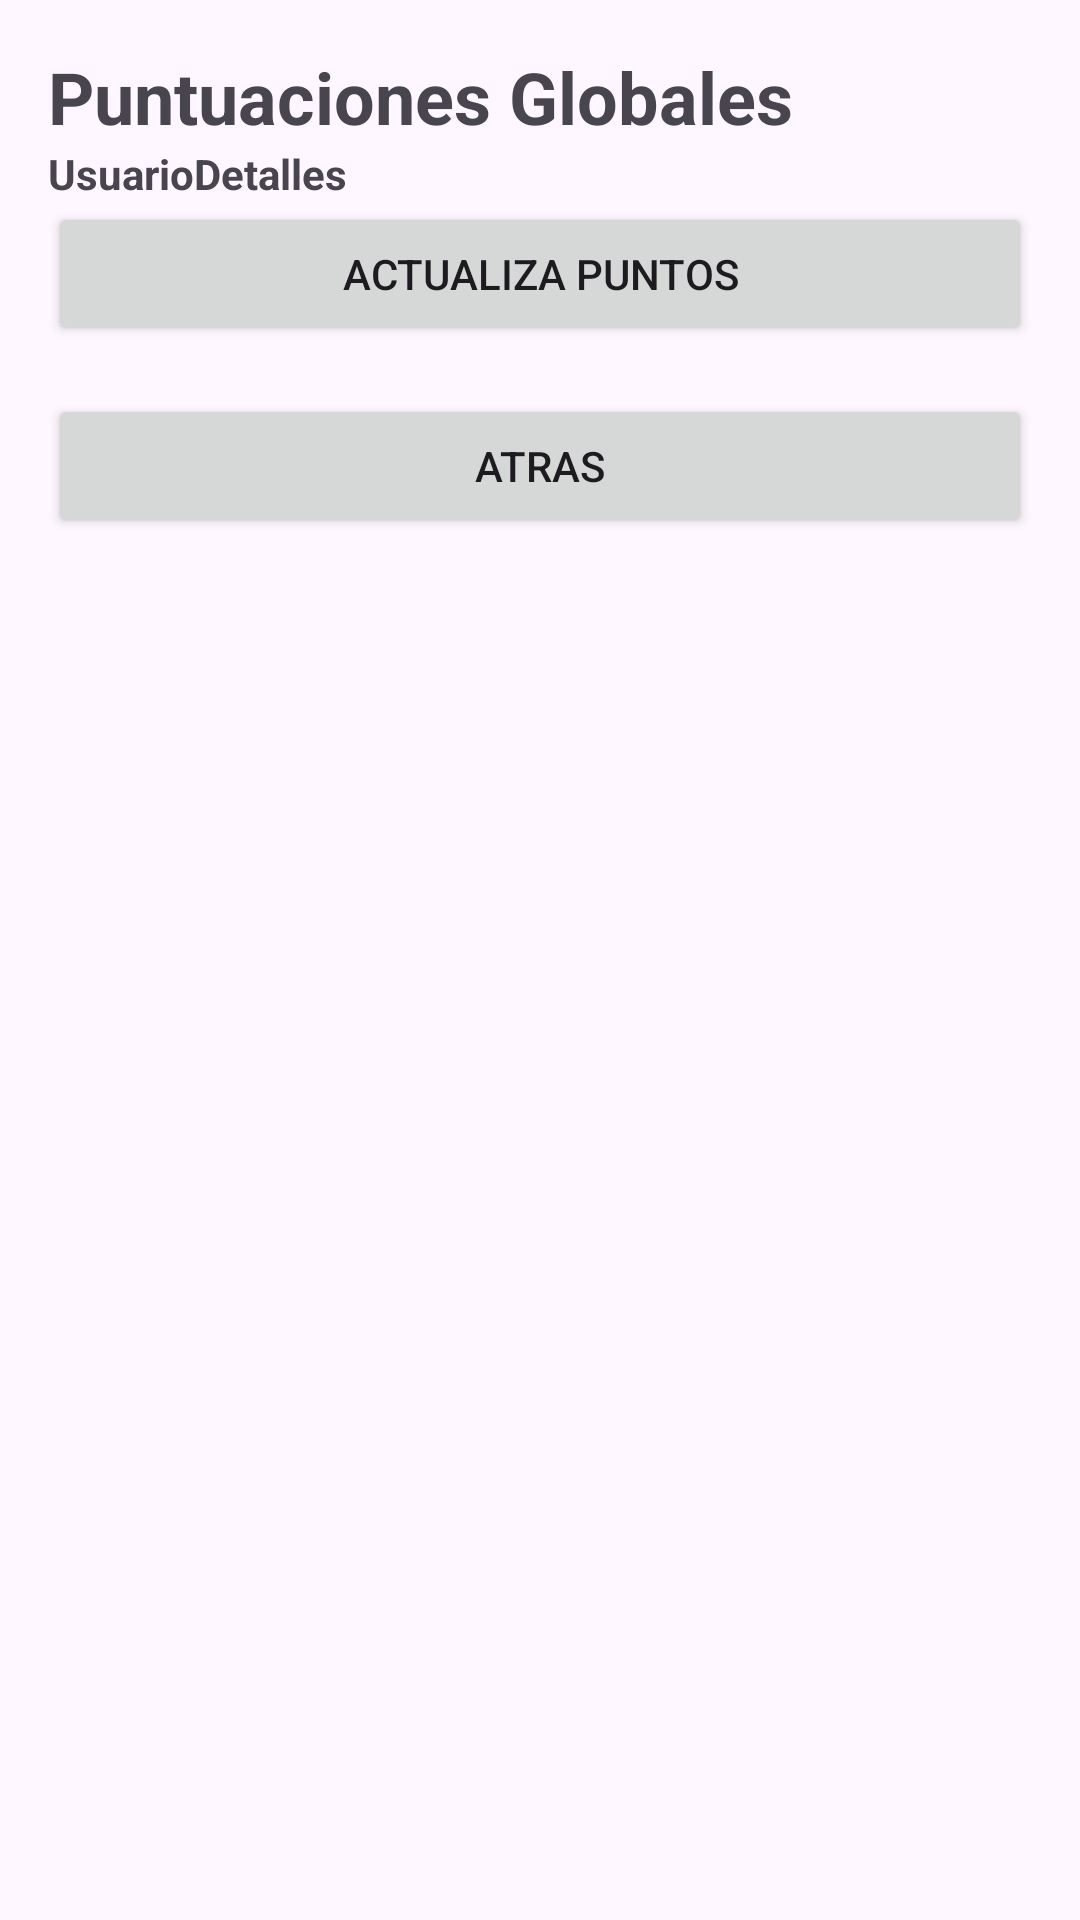

The Android layout XML behind this screen, and the referenced resources:
<!-- AndroidManifest.xml: application theme Theme.LogoDix -->
<!-- res/layout/activity_puntuaciones.xml -->
<?xml version="1.0" encoding="utf-8"?>
<ScrollView xmlns:android="http://schemas.android.com/apk/res/android"
    android:layout_width="match_parent"
    android:layout_height="match_parent">

    <LinearLayout
        android:orientation="vertical"
        android:padding="16dp"
        android:layout_width="match_parent"
        android:layout_height="wrap_content">

        
        <TextView
            android:id="@+id/txtActividadGlobal"
            android:layout_width="match_parent"
            android:layout_height="wrap_content"
            android:text="Puntuaciones Globales"
            android:textSize="24sp"
            android:textStyle="bold" />

        <TableLayout
            android:id="@+id/tablaGlobal"
            android:layout_width="match_parent"
            android:layout_height="wrap_content"
            android:stretchColumns="1">

            
            <TableRow>
                <TextView android:text="Usuario" android:textStyle="bold" />
                <TextView android:text="Detalles" android:textStyle="bold"/>
            </TableRow>
            
        </TableLayout>

        <Button
            android:id="@+id/btnRefrescar"
            android:layout_width="match_parent"
            android:layout_height="wrap_content"
            android:text="Actualiza puntos" />

        <Button
            android:id="@+id/btnAtras"
            android:layout_width="match_parent"
            android:layout_height="wrap_content"
            android:text="Atras"
            android:layout_marginTop="16dp" />
    </LinearLayout>
</ScrollView>
<!-- resources referenced by this layout -->
<resources>
  <style name="Theme.LogoDix" parent="Base.Theme.LogoDix" />
  <style name="Base.Theme.LogoDix" parent="Theme.Material3.DayNight.NoActionBar">
          
          
      </style>
</resources>
